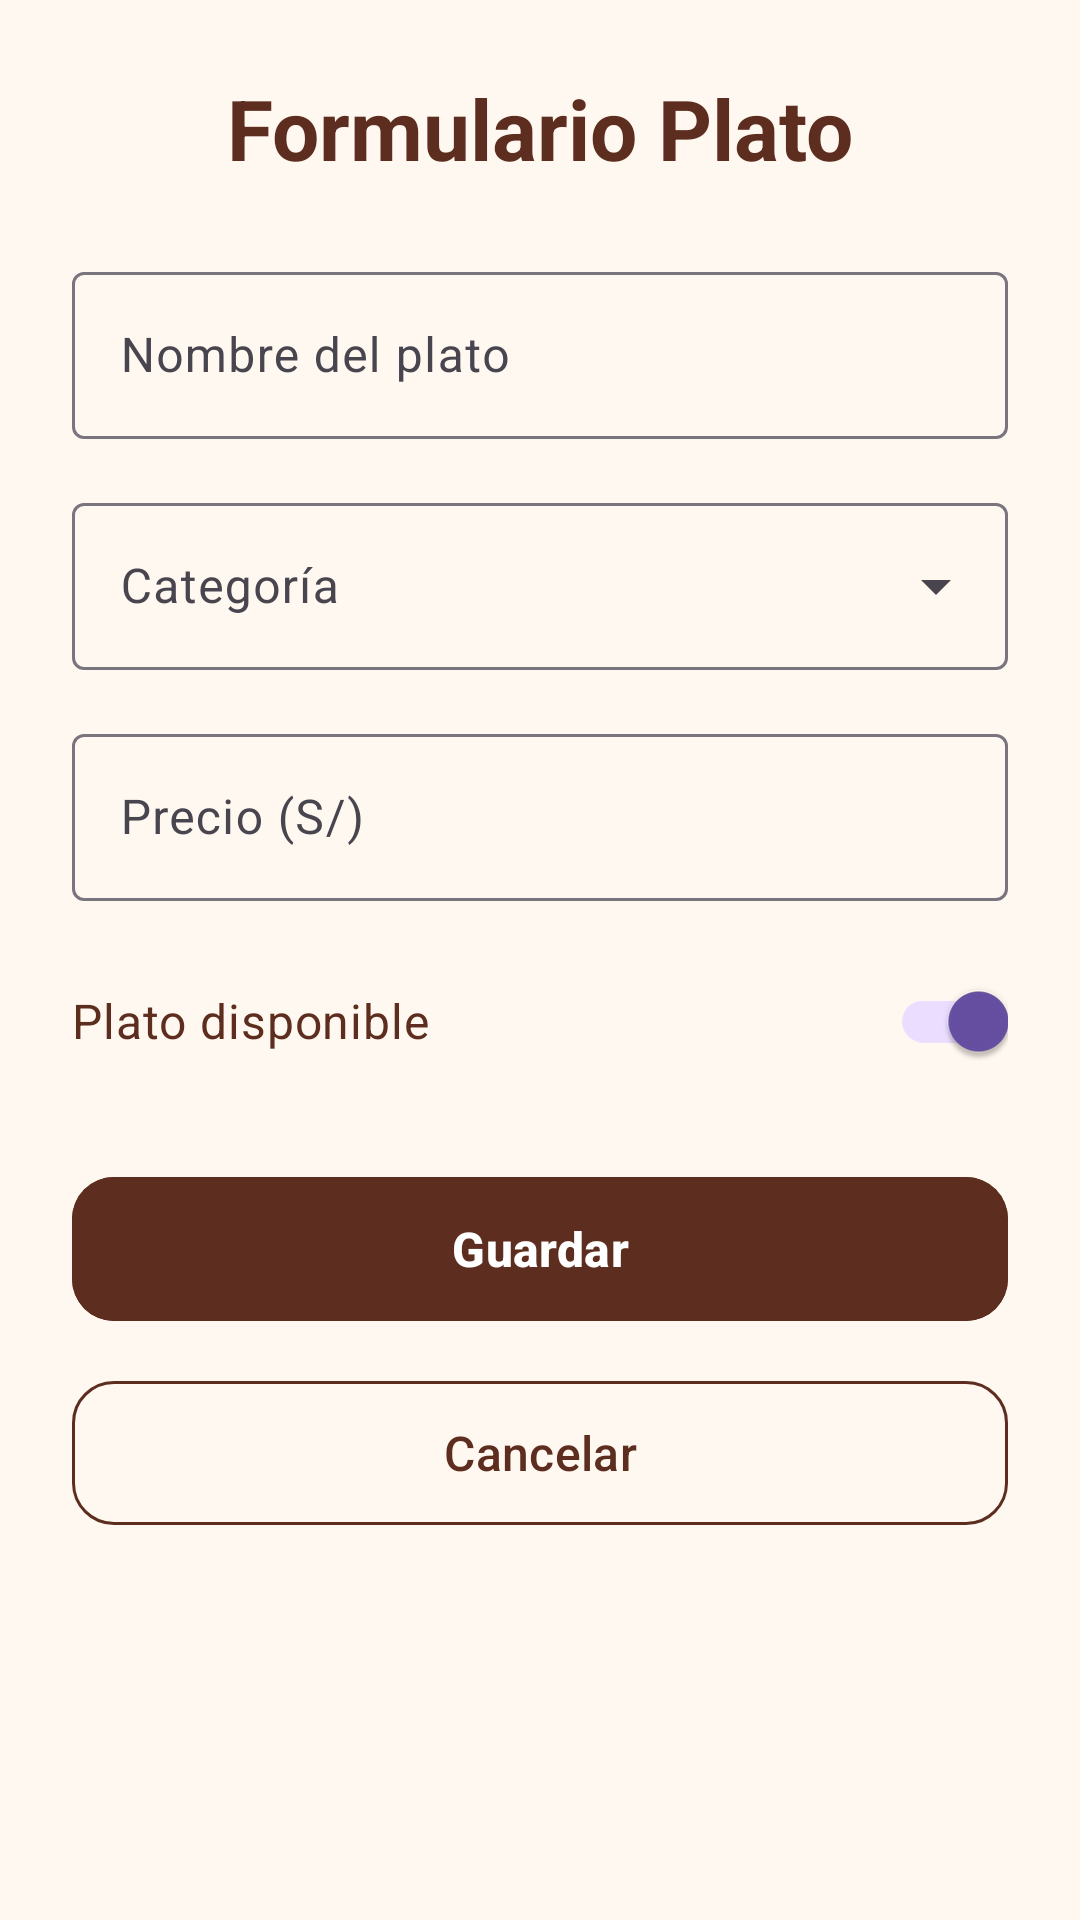

Here is an Android app screen rendered from its layout file. Give the layout XML and the strings, colors and styles it references.
<!-- AndroidManifest.xml: application theme Theme.SaborApp -->
<!-- res/layout/activity_plato_form.xml -->
<?xml version="1.0" encoding="utf-8"?>
<ScrollView
    xmlns:android="http://schemas.android.com/apk/res/android"
    xmlns:app="http://schemas.android.com/apk/res-auto"
    android:layout_width="match_parent"
    android:layout_height="match_parent"
    android:fillViewport="true"
    android:background="@color/crema">

    <LinearLayout
        android:layout_width="match_parent"
        android:layout_height="wrap_content"
        android:orientation="vertical"
        android:padding="24dp">

        <TextView
            android:id="@+id/tvFormTitulo"
            android:layout_width="match_parent"
            android:layout_height="wrap_content"
            android:text="Formulario Plato"
            android:textColor="#5D2E1F"
            android:textSize="28sp"
            android:textStyle="bold"
            android:gravity="center"
            android:layout_marginBottom="24dp" />

        <com.google.android.material.textfield.TextInputLayout
            android:id="@+id/tilNombre"
            style="@style/Widget.Material3.TextInputLayout.OutlinedBox"
            android:layout_width="match_parent"
            android:layout_height="wrap_content"
            android:hint="Nombre del plato"
            android:layout_marginBottom="16dp">

            <com.google.android.material.textfield.TextInputEditText
                android:id="@+id/etNombre"
                android:layout_width="match_parent"
                android:layout_height="wrap_content"
                android:inputType="textCapWords"
                android:textColor="@color/black"
                android:maxLines="1" />

        </com.google.android.material.textfield.TextInputLayout>

        <com.google.android.material.textfield.TextInputLayout
            android:id="@+id/tilCategoria"
            style="@style/Widget.Material3.TextInputLayout.OutlinedBox.ExposedDropdownMenu"
            android:layout_width="match_parent"
            android:layout_height="wrap_content"
            android:hint="Categoría"
            android:layout_marginBottom="16dp">

            <com.google.android.material.textfield.MaterialAutoCompleteTextView
                android:id="@+id/actvCategoria"
                android:layout_width="match_parent"
                android:layout_height="wrap_content"
                android:inputType="none"
                android:textColor="@color/black" />

        </com.google.android.material.textfield.TextInputLayout>

        <com.google.android.material.textfield.TextInputLayout
            android:id="@+id/tilPrecio"
            style="@style/Widget.Material3.TextInputLayout.OutlinedBox"
            android:layout_width="match_parent"
            android:layout_height="wrap_content"
            android:hint="Precio (S/)"
            android:layout_marginBottom="16dp">

            <com.google.android.material.textfield.TextInputEditText
                android:id="@+id/etPrecio"
                android:layout_width="match_parent"
                android:layout_height="wrap_content"
                android:inputType="numberDecimal"
                android:textColor="@color/black"
                android:maxLines="1" />

        </com.google.android.material.textfield.TextInputLayout>

        <com.google.android.material.switchmaterial.SwitchMaterial
            android:id="@+id/switchDisponible"
            android:layout_width="match_parent"
            android:layout_height="wrap_content"
            android:text="Plato disponible"
            android:textColor="#5D2E1F"
            android:textSize="16sp"
            android:checked="true"
            android:layout_marginBottom="24dp" />

        <ProgressBar
            android:id="@+id/progressBar"
            android:layout_width="wrap_content"
            android:layout_height="wrap_content"
            android:layout_gravity="center"
            android:visibility="gone"
            android:layout_marginBottom="16dp" />

        <com.google.android.material.button.MaterialButton
            android:id="@+id/btnGuardar"
            android:layout_width="match_parent"
            android:layout_height="56dp"
            android:text="Guardar"
            android:textSize="16sp"
            android:textStyle="bold"
            android:backgroundTint="#5D2E1F"
            android:textColor="#FFFFFF"
            app:cornerRadius="14dp"
            android:layout_marginBottom="12dp" />

        <com.google.android.material.button.MaterialButton
            android:id="@+id/btnCancelar"
            style="@style/Widget.Material3.Button.OutlinedButton"
            android:layout_width="match_parent"
            android:layout_height="56dp"
            android:text="Cancelar"
            android:textSize="16sp"
            android:textColor="#5D2E1F"
            app:strokeColor="#5D2E1F"
            app:cornerRadius="14dp" />

    </LinearLayout>

</ScrollView>
<!-- resources referenced by this layout -->
<resources>
  <color name="black">#FF000000</color>
  <color name="crema">#FFF8F0</color>
  <style name="Theme.SaborApp" parent="Base.Theme.SaborApp" />
  <style name="Base.Theme.SaborApp" parent="Theme.Material3.DayNight.NoActionBar">
          
          
      </style>
</resources>
